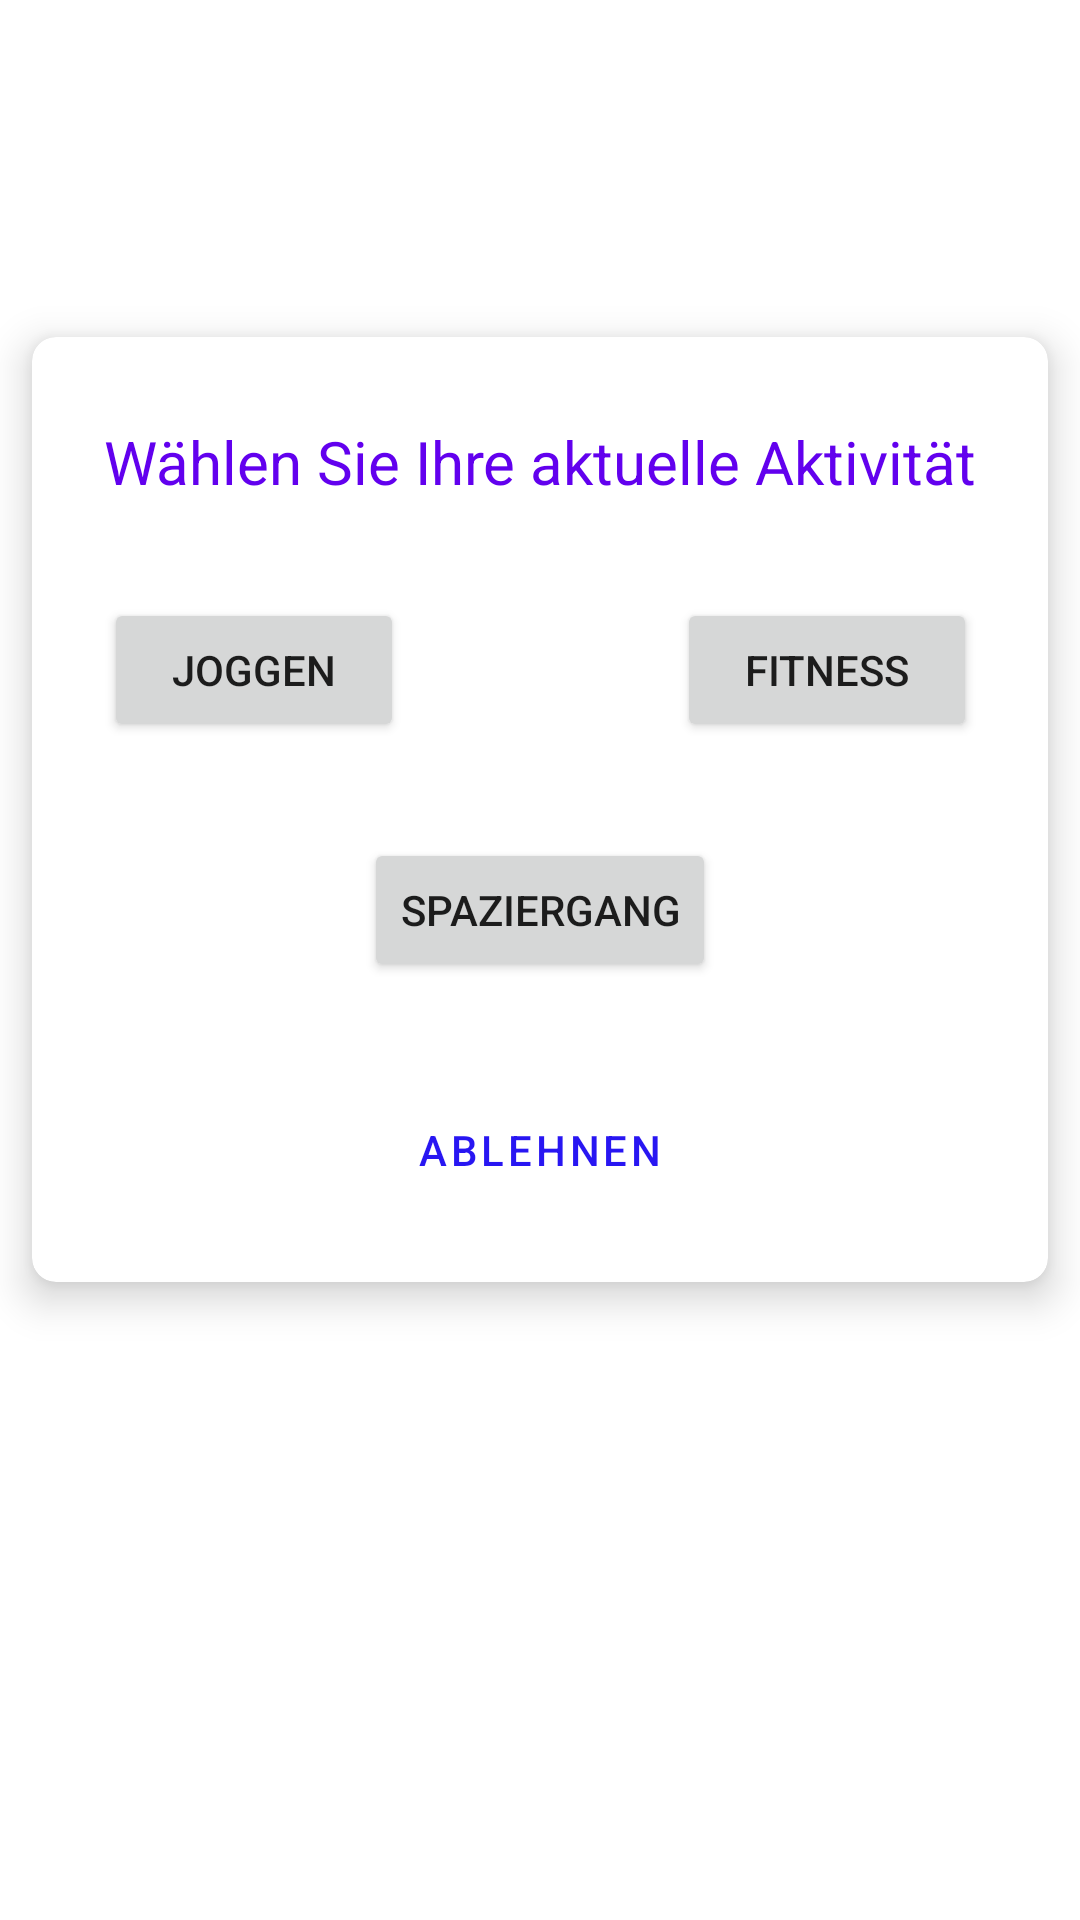

The Android layout XML behind this screen, and the referenced resources:
<!-- AndroidManifest.xml: application theme Theme.Hydroit -->
<!-- res/layout/fragment_sport_dialog.xml -->
<?xml version="1.0" encoding="utf-8"?>

<androidx.constraintlayout.widget.ConstraintLayout xmlns:android="http://schemas.android.com/apk/res/android"
    xmlns:app="http://schemas.android.com/apk/res-auto"
    xmlns:tools="http://schemas.android.com/tools"
    android:layout_width="match_parent"
    android:layout_height="match_parent"
    android:orientation="vertical"
    tools:context=".SportDialogFragment">


    <androidx.cardview.widget.CardView
        android:layout_width="match_parent"
        android:layout_height="wrap_content"
        app:cardCornerRadius="8dp"
        app:cardElevation="8dp"
        app:cardPreventCornerOverlap="true"
        app:cardUseCompatPadding="true"
        app:contentPadding="4dp"
        app:layout_constraintBottom_toBottomOf="parent"
        app:layout_constraintEnd_toEndOf="parent"
        app:layout_constraintStart_toStartOf="parent"
        app:layout_constraintTop_toTopOf="parent"
        app:layout_constraintVertical_bias="0.32999998">

        <androidx.constraintlayout.widget.ConstraintLayout
            android:layout_width="match_parent"
            android:layout_height="match_parent">

            <TextView
                android:id="@+id/textView"
                android:layout_width="wrap_content"
                android:layout_height="wrap_content"
                android:layout_marginTop="24dp"

                android:text="@string/w_hlen_sie_ihre_aktuelle_aktivit_t"
                android:textColor="@color/design_default_color_primary"
                android:textSize="20sp"
                app:layout_constraintEnd_toEndOf="parent"
                app:layout_constraintStart_toStartOf="parent"
                app:layout_constraintTop_toTopOf="parent" />

            <Button
                android:id="@+id/btn_joggen"
                android:layout_width="100dp"
                android:layout_height="wrap_content"
                android:layout_marginTop="32dp"
                android:text="@string/joggen"
                app:layout_constraintStart_toStartOf="@+id/textView"
                app:layout_constraintTop_toBottomOf="@+id/textView" />

            <Button
                android:id="@+id/btn_fitness"
                android:layout_width="100dp"
                android:layout_height="wrap_content"
                android:layout_marginTop="32dp"
                android:text="@string/fitness"
                app:layout_constraintEnd_toEndOf="@+id/textView"
                app:layout_constraintTop_toBottomOf="@+id/textView" />

            <Button
                android:id="@+id/btn_spatziergang"
                android:layout_width="wrap_content"
                android:layout_height="wrap_content"
                android:layout_marginTop="32dp"
                android:text="@string/spaziergang"
                app:layout_constraintEnd_toEndOf="parent"
                app:layout_constraintStart_toStartOf="parent"
                app:layout_constraintTop_toBottomOf="@+id/btn_joggen" />

            <Button
                android:id="@+id/btn_cancel"
                style="@style/Widget.MaterialComponents.Button.TextButton"
                android:layout_width="wrap_content"
                android:layout_height="wrap_content"
                android:layout_marginStart="8dp"
                android:layout_marginTop="32dp"
                android:layout_marginEnd="8dp"
                android:layout_marginBottom="16dp"
                android:text="@string/ablehnen"
                app:layout_constraintBottom_toBottomOf="parent"
                app:layout_constraintEnd_toEndOf="parent"
                app:layout_constraintStart_toStartOf="parent"
                app:layout_constraintTop_toBottomOf="@+id/btn_spatziergang" />
        </androidx.constraintlayout.widget.ConstraintLayout>
    </androidx.cardview.widget.CardView>


</androidx.constraintlayout.widget.ConstraintLayout>
<!-- resources referenced by this layout -->
<resources>
  <string name="ablehnen">Ablehnen</string>
  <string name="fitness">Fitness</string>
  <string name="joggen">Joggen</string>
  <string name="spaziergang">Spaziergang</string>
  <string name="w_hlen_sie_ihre_aktuelle_aktivit_t">Wählen Sie Ihre aktuelle Aktivität</string>
  <style name="Theme.Hydroit" parent="Theme.MaterialComponents.DayNight.DarkActionBar">
          
          <item name="colorPrimary">@color/hydroit_primary</item>
          <item name="colorPrimaryVariant">@color/hydroit_primary_variant</item>
          <item name="colorOnPrimary">@color/white</item>
          
          <item name="colorSecondary">@color/hydroit_secondary</item>
          <item name="colorSecondaryVariant">@color/hydroit_secondary_variant</item>
          <item name="colorOnSecondary">@color/black</item>
          
          <item name="android:statusBarColor" tools:targetApi="l">?attr/colorPrimaryVariant</item>
          
      </style>
  <color name="hydroit_primary">#2816f2</color>
  <color name="hydroit_primary_variant">#211b66</color>
  <color name="white">#FFFFFFFF</color>
  <color name="hydroit_secondary">#1ca4ad</color>
  <color name="hydroit_secondary_variant">#18468c</color>
  <color name="black">#FF000000</color>
</resources>
